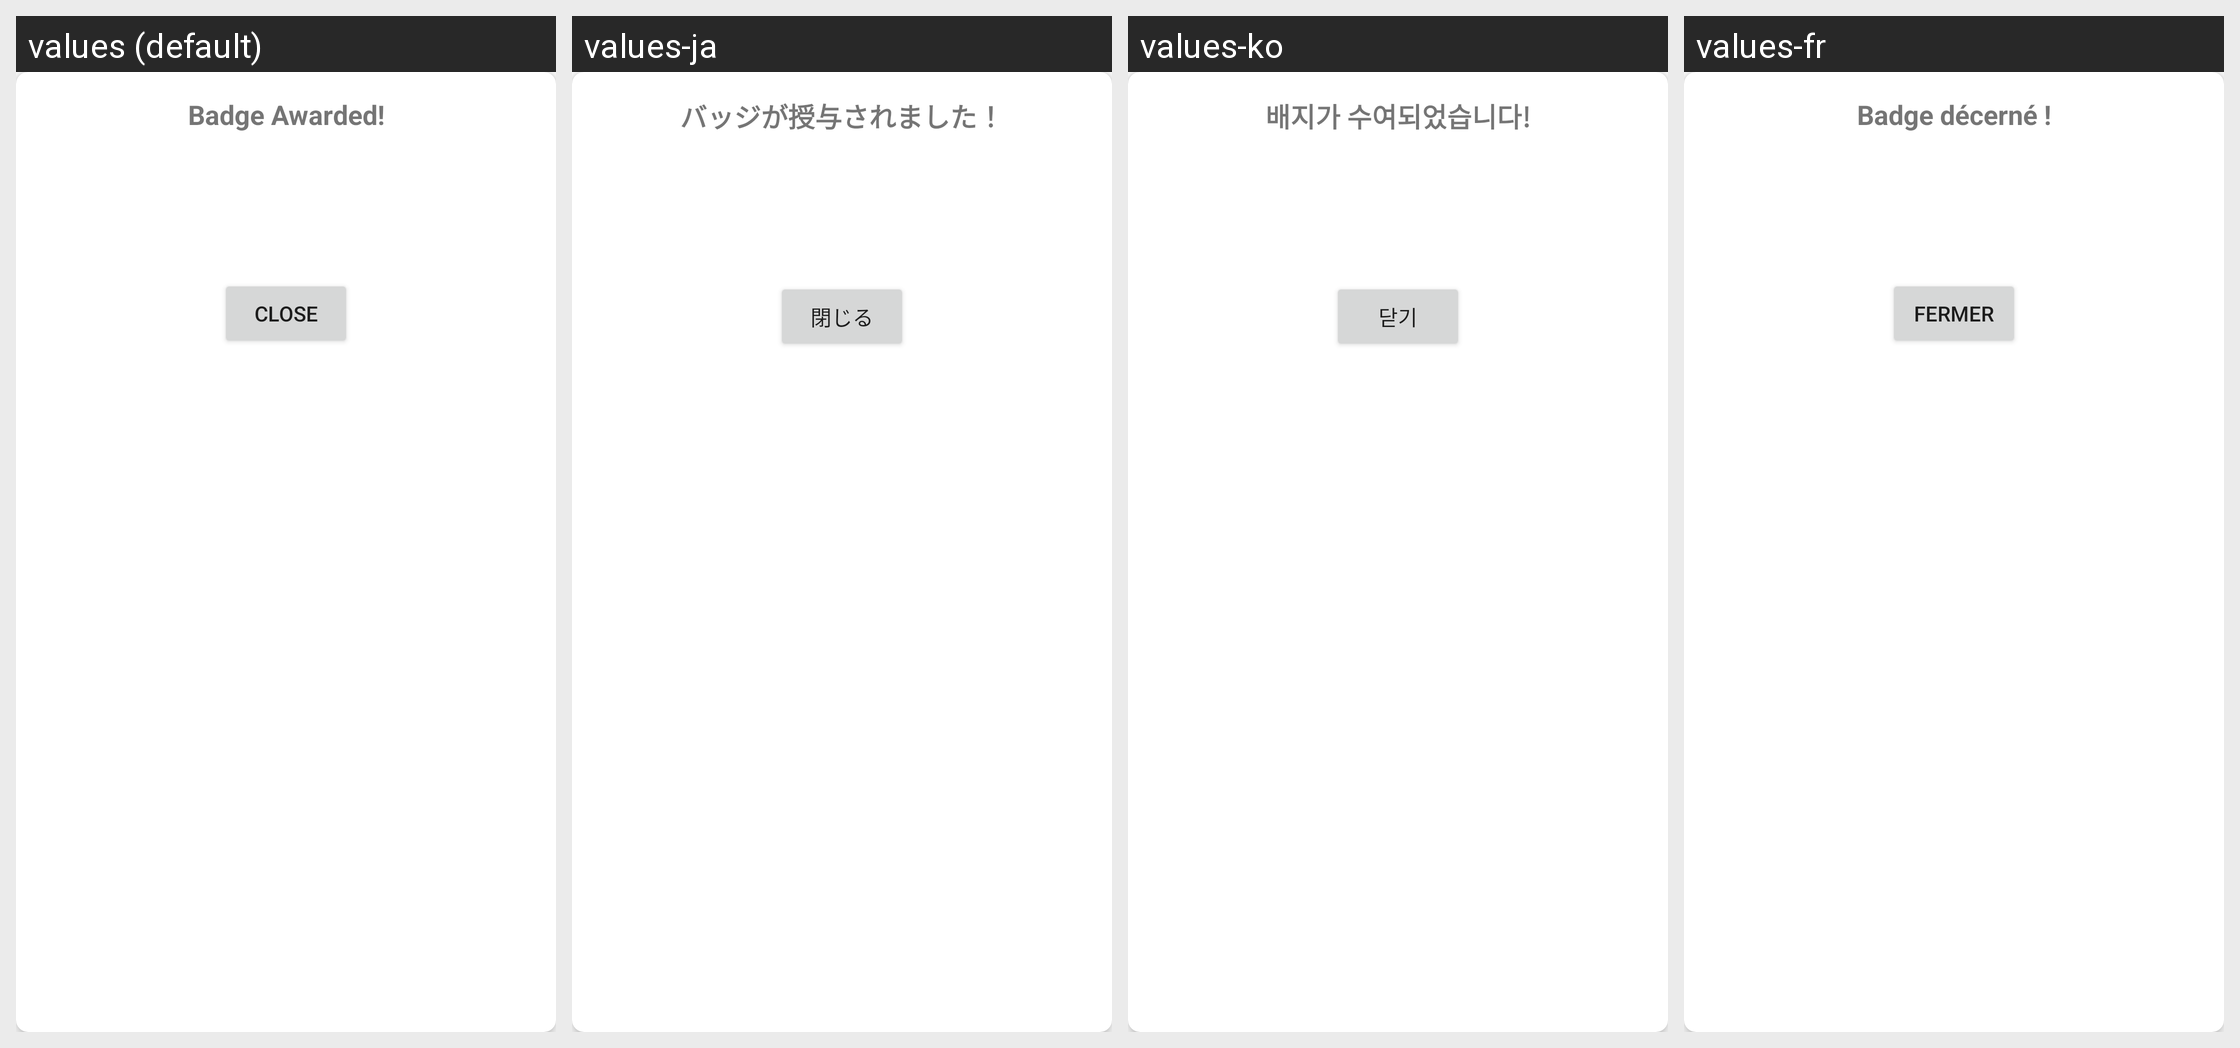

For this localized Android screen grid, give each drawn string resource with its value in every locale shown.
Android screen res/layout/badge_award_dialog.xml rendered under 4 locales, left to right: values (default), values-ja, values-ko, values-fr. Device: Nexus 5 (rendered at 1080×1920; each locale shown at half size, 540×960, under a caption strip naming it); theme Theme.Fastcommentsexamplesimple.
Other locales in the repository, not shown: values-de, values-es, values-it, values-pl, values-pt, values-ro, values-ru, values-sv, values-tr.
Strings drawn on this screen, with the default value and each locale's value (text and hints the layout hard-codes, and strings that could not be matched under every locale, appear in the picture but are not listed):

badge_awarded
  values: Badge Awarded!
  values-ja: バッジが授与されました！
  values-ko: 배지가 수여되었습니다!
  values-fr: Badge décerné !

close
  values: Close
  values-ja: 閉じる
  values-ko: 닫기
  values-fr: Fermer
